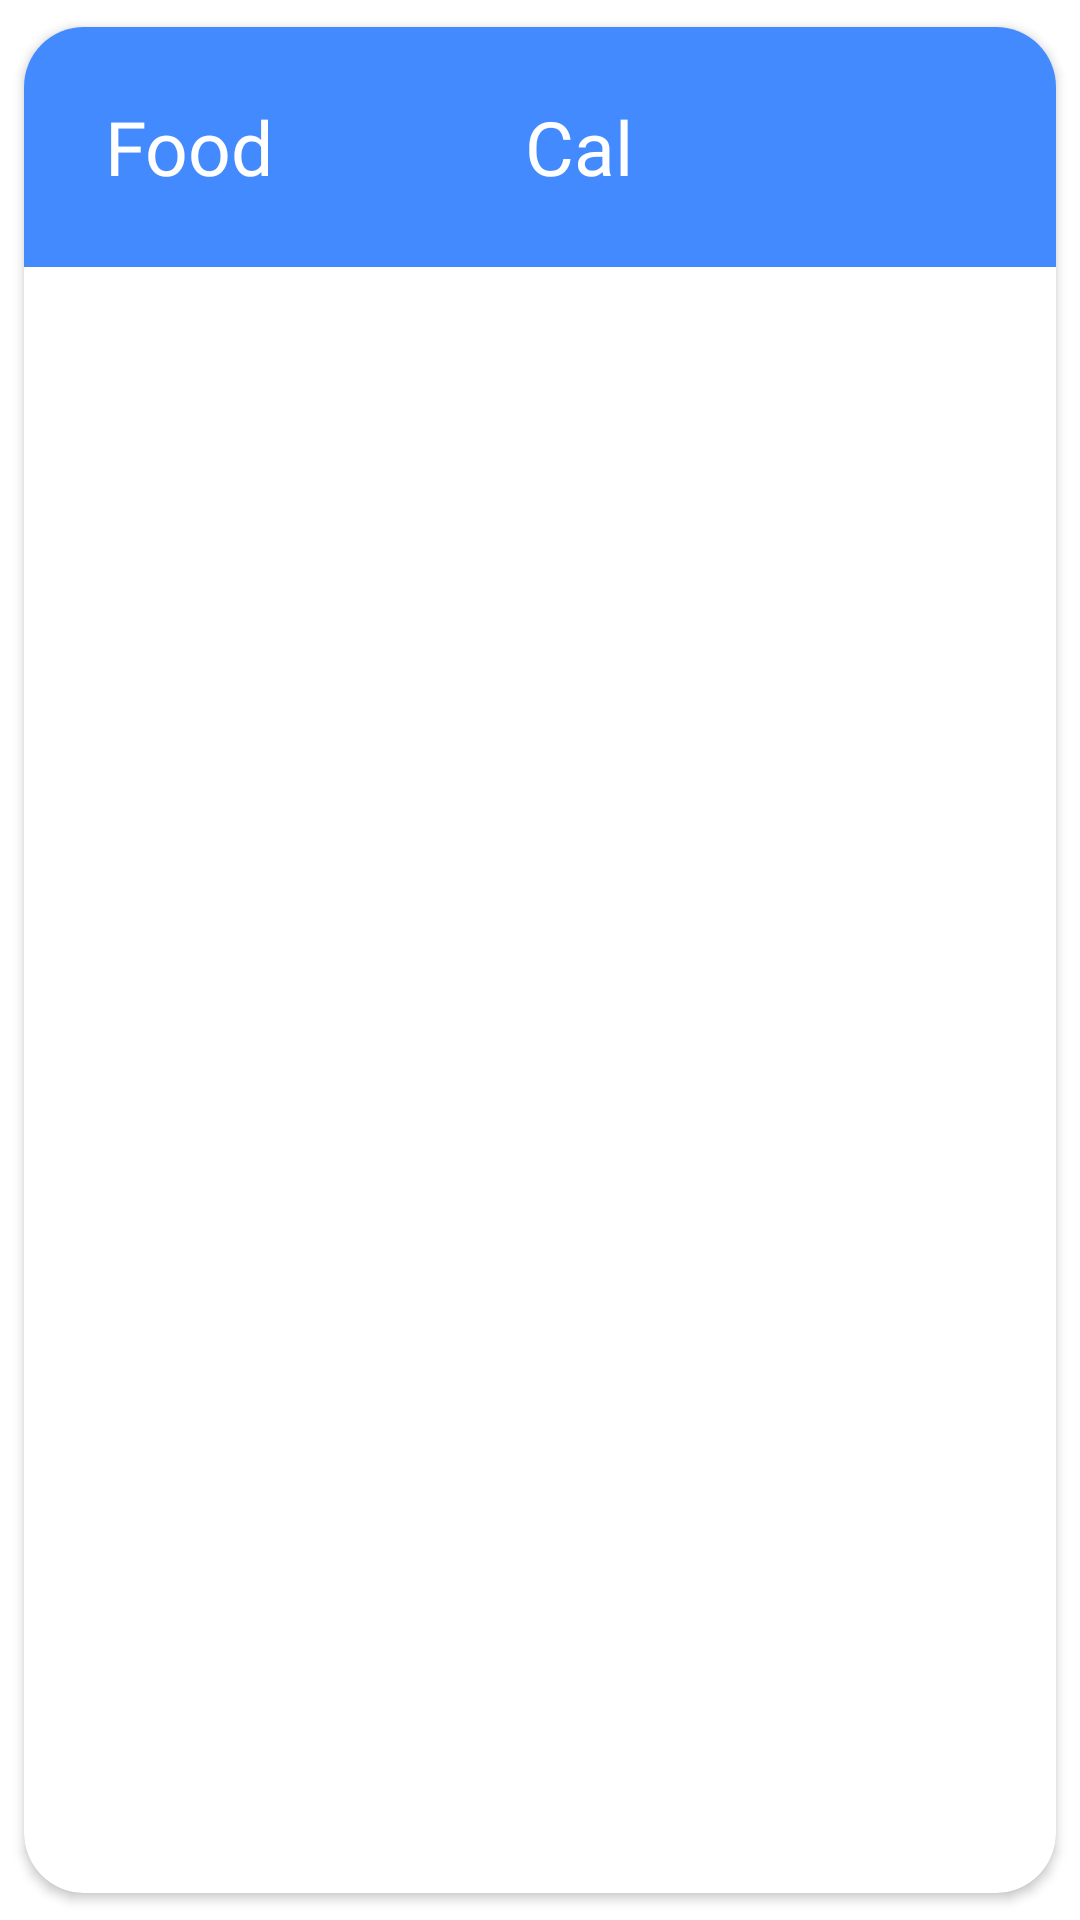

This screen was rendered from an Android layout file. Write that file and the resources it references.
<!-- AndroidManifest.xml: application theme Theme.MainActivity -->
<!-- res/layout/user_item.xml -->
<?xml version="1.0" encoding="utf-8"?>
<androidx.cardview.widget.CardView xmlns:android="http://schemas.android.com/apk/res/android"
    xmlns:app="http://schemas.android.com/apk/res-auto"
    xmlns:card_view="http://schemas.android.com/tools"
    android:layout_width="match_parent"
    android:layout_height="wrap_content"
    android:elevation="4dp"
    app:cardCornerRadius="20dp"
    app:cardUseCompatPadding="true"
    card_view:cardCornerRadius="10dp">

    <RelativeLayout
        android:layout_width="match_parent"
        android:layout_height="80dp"
        android:background="#448AFF"
        android:orientation="horizontal"
        android:padding="7dp"
        android:radius="10dp">

        <TextView
            android:id="@+id/food"
            android:layout_width="wrap_content"
            android:layout_height="wrap_content"
            android:layout_centerVertical="true"
            android:layout_marginStart="20dp"
            android:fontFamily="@font/maven_pro"
            android:maxWidth="70dp"
            android:minWidth="90dp"
            android:text="@string/food"
            android:textColor="@color/white"
            android:textSize="25sp" />

        <TextView
            android:id="@+id/calories"
            android:layout_width="wrap_content"
            android:layout_height="wrap_content"
            android:layout_centerVertical="true"
            android:layout_marginStart="50dp"
            android:layout_toEndOf="@+id/food"
            android:fontFamily="@font/maven_pro"
            android:maxWidth="80dp"
            android:minWidth="80dp"
            android:text="Cal"
            android:textColor="@color/white"
            android:textSize="25sp"

            />
        <TextView
            android:id="@+id/iid"
            android:layout_width="wrap_content"
            android:layout_height="wrap_content"
            android:layout_centerVertical="true"
            android:layout_marginStart="50dp"
            android:layout_toEndOf="@+id/calories"
            android:fontFamily="@font/maven_pro"
            android:maxWidth="80dp"
            android:minWidth="80dp"
            android:text="ID"
            android:textColor="@color/white"
            android:textSize="25sp"
            android:visibility="invisible"

            />




    </RelativeLayout>


</androidx.cardview.widget.CardView>
<!-- resources referenced by this layout -->
<resources>
  <string name="food">Food</string>
  <style name="Theme.MainActivity" parent="Theme.MaterialComponents.Light.NoActionBar">
          
  
  
          <item name="colorPrimary">#448AFF</item>
          <item name="colorPrimaryVariant">@color/purple_700</item>
          <item name="colorOnPrimary">@color/white</item>
          
          <item name="colorSecondary">@color/teal_200</item>
          <item name="colorSecondaryVariant">@color/teal_700</item>
          <item name="colorOnSecondary">@color/black</item>
          
          <item name="android:statusBarColor">?attr/colorPrimaryVariant</item>
          
      </style>
  <!-- not gathered from this repository: default colours our renderer supplied (Android Studio template values) -->
  <color name="purple_700">#FF3700B3</color>
  <color name="teal_200">#FF03DAC5</color>
  <color name="teal_700">#FF018786</color>
  <color name="black">#FF000000</color>
  <color name="white">#FFFFFFFF</color>
</resources>
